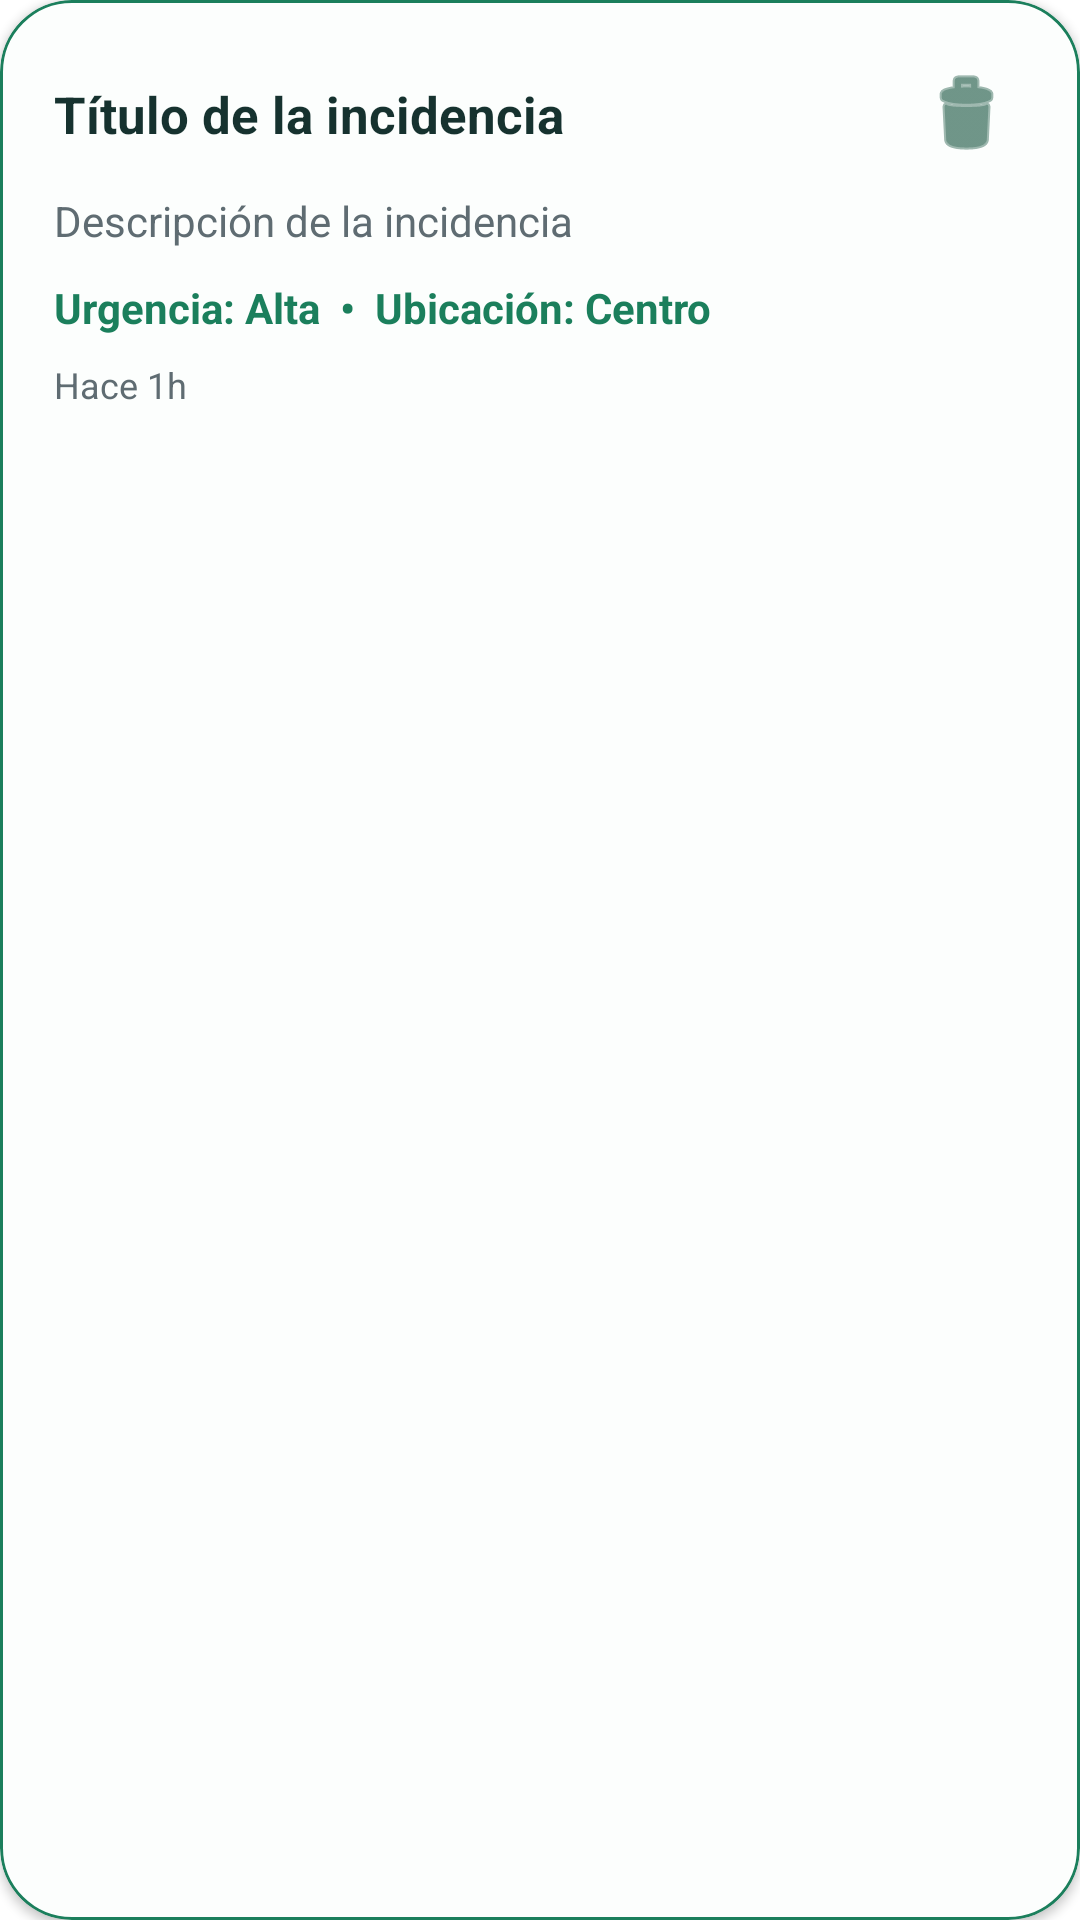

Here is an Android app screen rendered from its layout file. Give the layout XML and the strings, colors and styles it references.
<!-- AndroidManifest.xml: application theme Theme.Ecocity -->
<!-- res/layout/incidencia_item.xml -->
<?xml version="1.0" encoding="utf-8"?>

<com.google.android.material.card.MaterialCardView xmlns:android="http://schemas.android.com/apk/res/android"
    xmlns:app="http://schemas.android.com/apk/res-auto"
    android:layout_width="match_parent"
    android:layout_height="wrap_content"
    android:layout_marginBottom="12dp"
    app:cardCornerRadius="24dp"
    app:cardUseCompatPadding="false"
    app:cardElevation="2dp"
    app:strokeColor="@color/eco_primary"
    app:strokeWidth="1dp"
    app:cardBackgroundColor="@color/eco_card">

    <LinearLayout
        android:layout_width="match_parent"
        android:layout_height="wrap_content"
        android:orientation="vertical"
        android:padding="18dp">

        <LinearLayout
            android:layout_width="match_parent"
            android:layout_height="wrap_content"
            android:orientation="horizontal"
            android:gravity="center_vertical">

            <TextView
                android:id="@+id/titulo"
                android:layout_width="0dp"
                android:layout_height="wrap_content"
                android:layout_weight="1"
                android:text="Título de la incidencia"
                android:textColor="@color/eco_text_primary"
                android:textSize="17sp"
                android:textStyle="bold" />

            <ImageButton
                android:id="@+id/btn_borrar"
                android:layout_width="40dp"
                android:layout_height="40dp"
                android:background="?attr/selectableItemBackgroundBorderless"
                android:contentDescription="Eliminar"
                android:padding="8dp"
                android:tint="@color/eco_primary_dark"
                android:src="@android:drawable/ic_menu_delete" />
        </LinearLayout>

        <TextView
            android:id="@+id/descripcion"
            android:layout_width="match_parent"
            android:layout_height="wrap_content"
            android:text="Descripción de la incidencia"
            android:textColor="@color/eco_text_secondary"
            android:textSize="14sp"
            android:layout_marginTop="6dp" />

        <TextView
            android:id="@+id/meta_info"
            android:layout_width="match_parent"
            android:layout_height="wrap_content"
            android:text="Urgencia: Alta  •  Ubicación: Centro"
            android:textColor="@color/eco_primary"
            android:textStyle="bold"
            android:layout_marginTop="10dp" />

        <LinearLayout
            android:layout_width="match_parent"
            android:layout_height="wrap_content"
            android:orientation="horizontal"
            android:gravity="center_vertical"
            android:layout_marginTop="8dp">

            <TextView
                android:id="@+id/fecha_text"
                android:layout_width="0dp"
                android:layout_height="wrap_content"
                android:layout_weight="1"
                android:text="Hace 1h"
                android:textColor="@color/eco_text_secondary"
                android:textSize="12sp" />

            <ImageView
                android:id="@+id/icon_foto"
                android:layout_width="24dp"
                android:layout_height="24dp"
                android:layout_marginEnd="12dp"
                android:contentDescription="Tiene foto"
                android:src="@android:drawable/ic_menu_camera"
                android:tint="@color/eco_primary"
                android:visibility="gone" />

            <ImageView
                android:id="@+id/icon_audio"
                android:layout_width="24dp"
                android:layout_height="24dp"
                android:contentDescription="Tiene audio"
                android:src="@android:drawable/ic_btn_speak_now"
                android:tint="@color/eco_accent"
                android:visibility="gone" />
        </LinearLayout>
    </LinearLayout>

</com.google.android.material.card.MaterialCardView>
<!-- resources referenced by this layout -->
<resources>
  <color name="eco_accent">#F4B942</color>
  <color name="eco_card">#FCFEFD</color>
  <color name="eco_primary">#1B7F5C</color>
  <color name="eco_primary_dark">#12503B</color>
  <color name="eco_text_primary">#16322F</color>
  <color name="eco_text_secondary">#5F6C72</color>
  <style name="Theme.Ecocity" parent="Base.Theme.Ecocity" />
  <style name="Base.Theme.Ecocity" parent="Theme.Material3.DayNight.NoActionBar">
          <item name="colorPrimary">@color/eco_primary</item>
          <item name="colorPrimaryVariant">@color/eco_primary_dark</item>
          <item name="colorSecondary">@color/eco_secondary</item>
          <item name="colorTertiary">@color/eco_accent</item>
          <item name="android:statusBarColor">@color/eco_primary_dark</item>
          <item name="android:navigationBarColor">@color/eco_primary_dark</item>
          <item name="android:windowLightStatusBar">false</item>
          <item name="android:windowBackground">@drawable/bg_app_gradient</item>
          <item name="android:textColor">@color/eco_text_primary</item>
          <item name="android:colorBackground">@color/eco_background</item>
      </style>
  <color name="eco_secondary">#2ED1A2</color>
  <!-- drawable bg_app_gradient (drawable) -->
  <?xml version="1.0" encoding="utf-8"?>
  <gradient xmlns:android="http://schemas.android.com/apk/res/android"
      android:type="linear"
      android:angle="135"
      android:startColor="@color/eco_primary_dark"
      android:centerColor="@color/eco_primary"
      android:endColor="@color/eco_secondary" />
  <color name="eco_background">#F2F8F5</color>
</resources>
